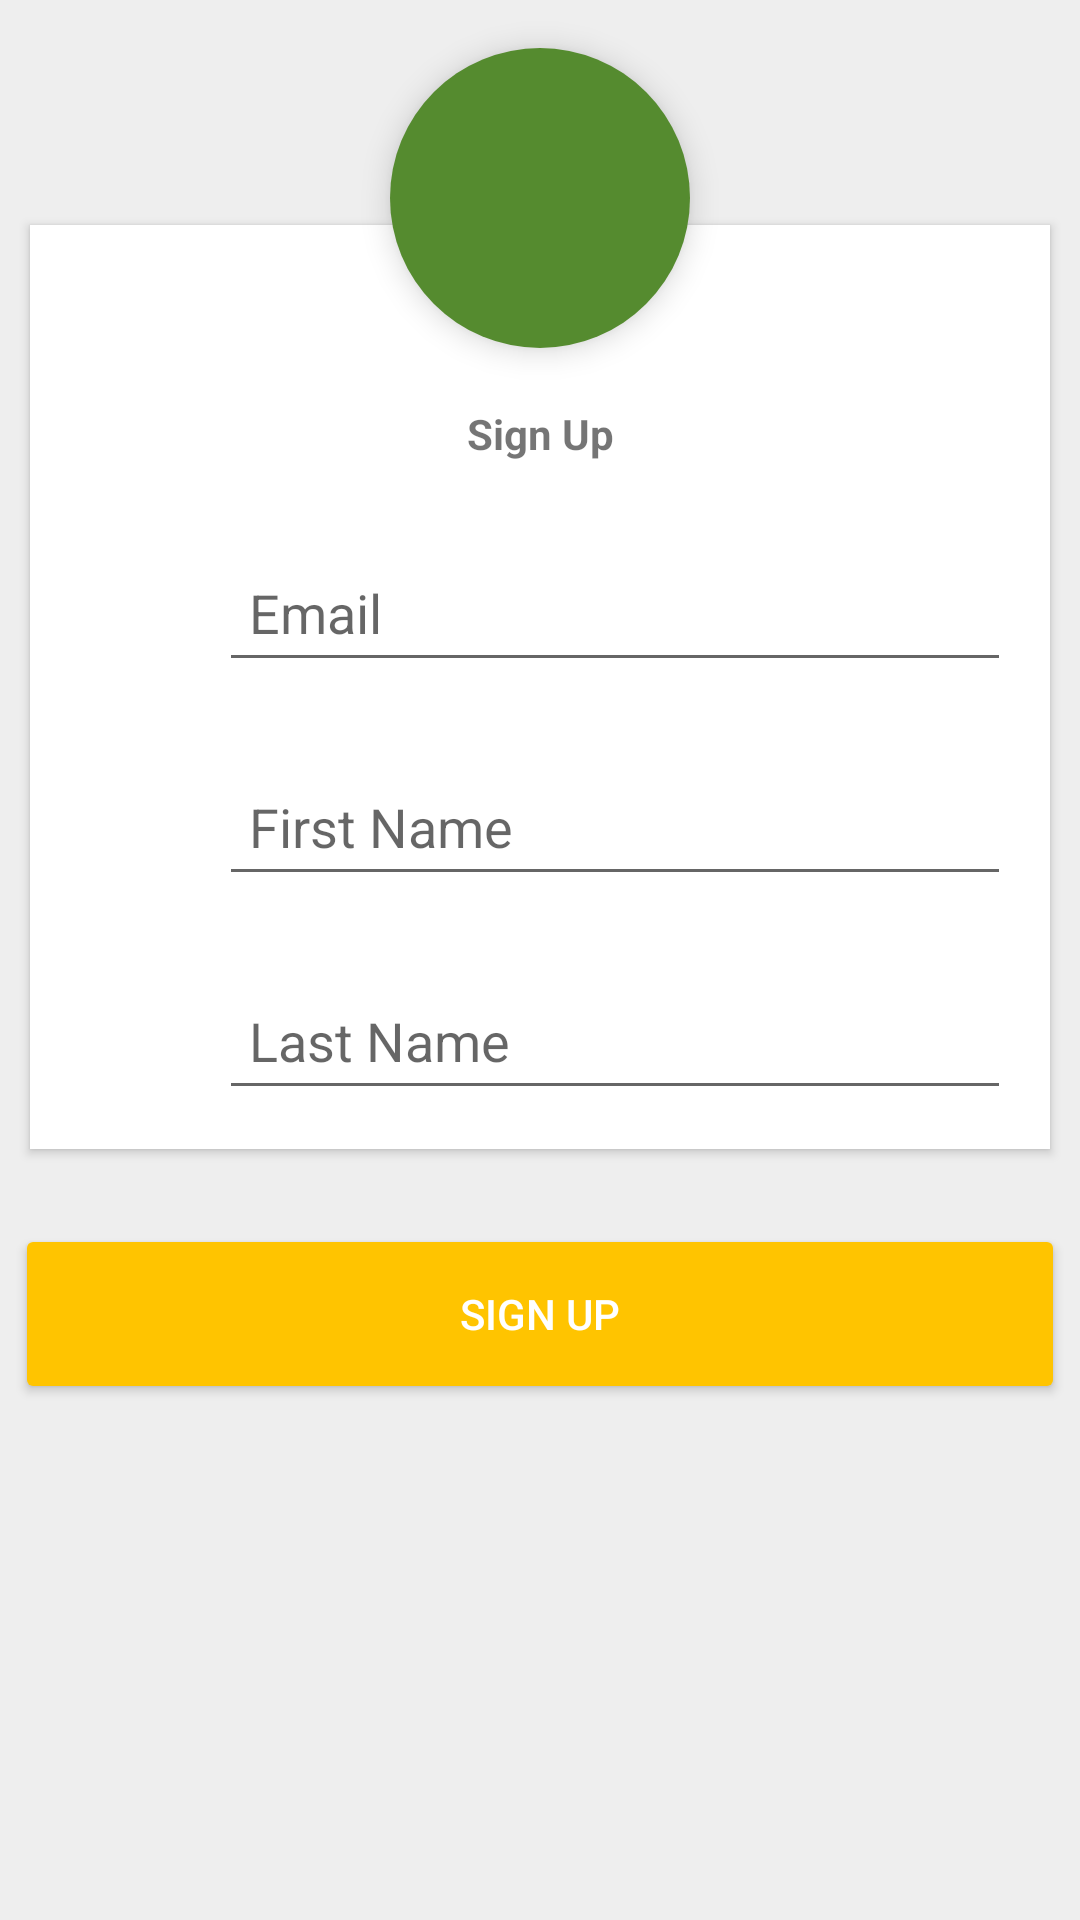

Here is an Android app screen rendered from its layout file. Give the layout XML and the strings, colors and styles it references.
<!-- AndroidManifest.xml: application theme AppTheme -->
<!-- res/layout/activity_register.xml -->
<FrameLayout xmlns:android="http://schemas.android.com/apk/res/android"
    xmlns:tools="http://schemas.android.com/tools"
    android:layout_width="match_parent"
    android:layout_height="match_parent"
    android:background="#EEEEEE"
    xmlns:card_view="http://schemas.android.com/apk/res-auto">
    <ScrollView
        android:layout_width="match_parent"
        android:layout_height="match_parent">
        <RelativeLayout
            android:layout_width="match_parent"
            android:layout_height="match_parent">
            <LinearLayout
                android:layout_width="match_parent"
                android:layout_marginLeft="5dp"
                android:layout_marginRight="5dp"
                android:orientation="vertical"
                android:layout_marginTop="70dp"
                android:layout_height="match_parent">
                <android.support.v7.widget.CardView
                    android:id="@+id/info_2"
                    android:layout_below="@+id/info_1"
                    android:layout_width="match_parent"
                    android:layout_height="wrap_content"
                    android:layout_margin="5dp"
                    android:elevation="5dp"
                    android:clickable="false"
                    card_view:cardCornerRadius="0dp">
                    <LinearLayout
                        android:layout_width="match_parent"
                        android:orientation="vertical"
                        android:paddingLeft="5dp"
                        android:paddingRight="5dp"
                        android:paddingBottom="5dp"
                        android:paddingTop="50dp"
                        android:layout_height="wrap_content">
                        <TextView
                            android:layout_width="match_parent"
                            android:layout_height="wrap_content"
                            android:text="Sign Up"
                            android:layout_margin="10dp"
                            android:gravity="center"
                            android:textStyle="bold"
                            android:textAppearance="@style/TextAppearance.AppCompat.Small"/>

                        <LinearLayout
                            android:layout_width="match_parent"
                            android:orientation="horizontal"
                            android:layout_height="wrap_content">
                            <ImageView
                                android:layout_gravity="center"
                                android:layout_width="50dp"
                                android:layout_height="match_parent"
                                android:paddingTop="10dp"
                                android:paddingLeft="10dp"
                                android:paddingRight="10dp"
                                android:tint="@color/colorPrimary"
                                android:src="@drawable/ic_email_black_24dp"/>
                            <android.support.design.widget.TextInputLayout
                                android:layout_width="match_parent"
                                android:layout_height="wrap_content"
                                android:layout_margin="8dp"
                                android:layout_marginTop="8dp"
                                android:layout_marginRight="8dp"
                                android:layout_marginLeft="8dp">
                                <EditText
                                    android:id="@+id/et_Email"
                                    android:padding="10dp"
                                    android:hint="Email"
                                    android:maxLines="1"
                                    android:inputType="textEmailAddress"
                                    android:layout_width="match_parent"
                                    android:layout_height="wrap_content" />
                            </android.support.design.widget.TextInputLayout>
                        </LinearLayout>
                        <LinearLayout
                            android:layout_width="match_parent"
                            android:orientation="horizontal"
                            android:layout_height="wrap_content">
                            <ImageView
                                android:layout_gravity="center"
                                android:layout_width="50dp"
                                android:layout_height="match_parent"
                                android:paddingTop="10dp"
                                android:paddingLeft="10dp"
                                android:paddingRight="10dp"
                                android:tint="@color/colorPrimary"
                                android:src="@drawable/ic_person_black_24dp"/>
                            <android.support.design.widget.TextInputLayout
                                android:layout_width="match_parent"
                                android:layout_height="wrap_content"
                                android:layout_margin="8dp"
                                android:layout_marginTop="8dp"
                                android:layout_marginRight="8dp"
                                android:layout_marginLeft="8dp">
                                <EditText
                                    android:id="@+id/et_FirstName"
                                    android:padding="10dp"
                                    android:hint="First Name"
                                    android:maxLines="1"
                                    android:inputType="text"
                                    android:layout_width="match_parent"
                                    android:layout_height="wrap_content" />
                            </android.support.design.widget.TextInputLayout>
                        </LinearLayout>
                        <LinearLayout
                            android:layout_width="match_parent"
                            android:orientation="horizontal"
                            android:layout_height="wrap_content">
                            <ImageView
                                android:layout_gravity="center"
                                android:layout_width="50dp"
                                android:layout_height="match_parent"
                                android:paddingTop="10dp"
                                android:paddingLeft="10dp"
                                android:paddingRight="10dp"
                                android:tint="@color/colorPrimary"
                                android:src="@drawable/ic_person_black_24dp"/>
                            <android.support.design.widget.TextInputLayout
                                android:layout_width="match_parent"
                                android:layout_height="wrap_content"
                                android:layout_margin="8dp"
                                android:layout_marginTop="8dp"
                                android:layout_marginRight="8dp"
                                android:layout_marginLeft="8dp">
                                <EditText
                                    android:id="@+id/et_LastName"
                                    android:padding="10dp"
                                    android:hint="Last Name"
                                    android:maxLines="1"
                                    android:inputType="text"
                                    android:layout_width="match_parent"
                                    android:layout_height="wrap_content" />
                            </android.support.design.widget.TextInputLayout>
                        </LinearLayout>
                    </LinearLayout>
                </android.support.v7.widget.CardView>
                <android.support.v7.widget.AppCompatButton
                    android:id="@+id/btn_Submit"
                    android:text="Sign Up"
                    android:layout_width="match_parent"
                    android:layout_height="60dp"
                    android:layout_marginTop="20dp"
                    android:paddingLeft="5dp"
                    android:paddingRight="5dp"
                    android:textColor="@android:color/white"
                    style="@style/AppTheme.RoundedCornerMaterialButton"
                    />
            </LinearLayout>
            <ImageView
                android:id="@+id/iv_ProfileImage"
                android:layout_width="100dp"
                android:layout_height="100dp"
                android:layout_centerHorizontal="true"
                android:scaleType="centerCrop"
                android:layout_marginTop="16dp"
                android:padding="10dp"
                android:src="@drawable/ic_person_black_24dp"
                android:background="@drawable/bg_accent_circle"
                android:elevation="6dp"/>
        </RelativeLayout>
    </ScrollView>
</FrameLayout>
<!-- resources referenced by this layout -->
<resources>
  <color name="colorPrimary">#558b2f</color>
  <!-- drawable bg_accent_circle (drawable) -->
  <?xml version="1.0" encoding="utf-8"?>
  <shape xmlns:android="http://schemas.android.com/apk/res/android"
      android:shape="oval">
  
      <gradient
          android:centerColor="@color/colorPrimary"
          android:endColor="@color/colorPrimary"
          android:startColor="@color/colorPrimary" />
  
  </shape>
  <style name="AppTheme.RoundedCornerMaterialButton" parent="Widget.AppCompat.Button.Colored">
          <item name="background">@drawable/bg_rounded_button</item>
      </style>
  <style name="AppTheme" parent="Theme.AppCompat.Light.DarkActionBar">
          
          <item name="colorPrimary">@color/colorPrimary</item>
          <item name="colorPrimaryDark">@color/colorPrimaryDark</item>
          <item name="colorAccent">@color/colorAccent</item>
      </style>
  <!-- drawable bg_rounded_button (drawable) -->
  <?xml version="1.0" encoding="utf-8"?>
  <shape xmlns:android="http://schemas.android.com/apk/res/android">
  <solid android:color="@color/colorPrimary"></solid>
      <corners android:radius="6dp"></corners>
  </shape>
  <color name="colorPrimaryDark">#255d00</color>
  <color name="colorAccent">#ffc400</color>
</resources>
